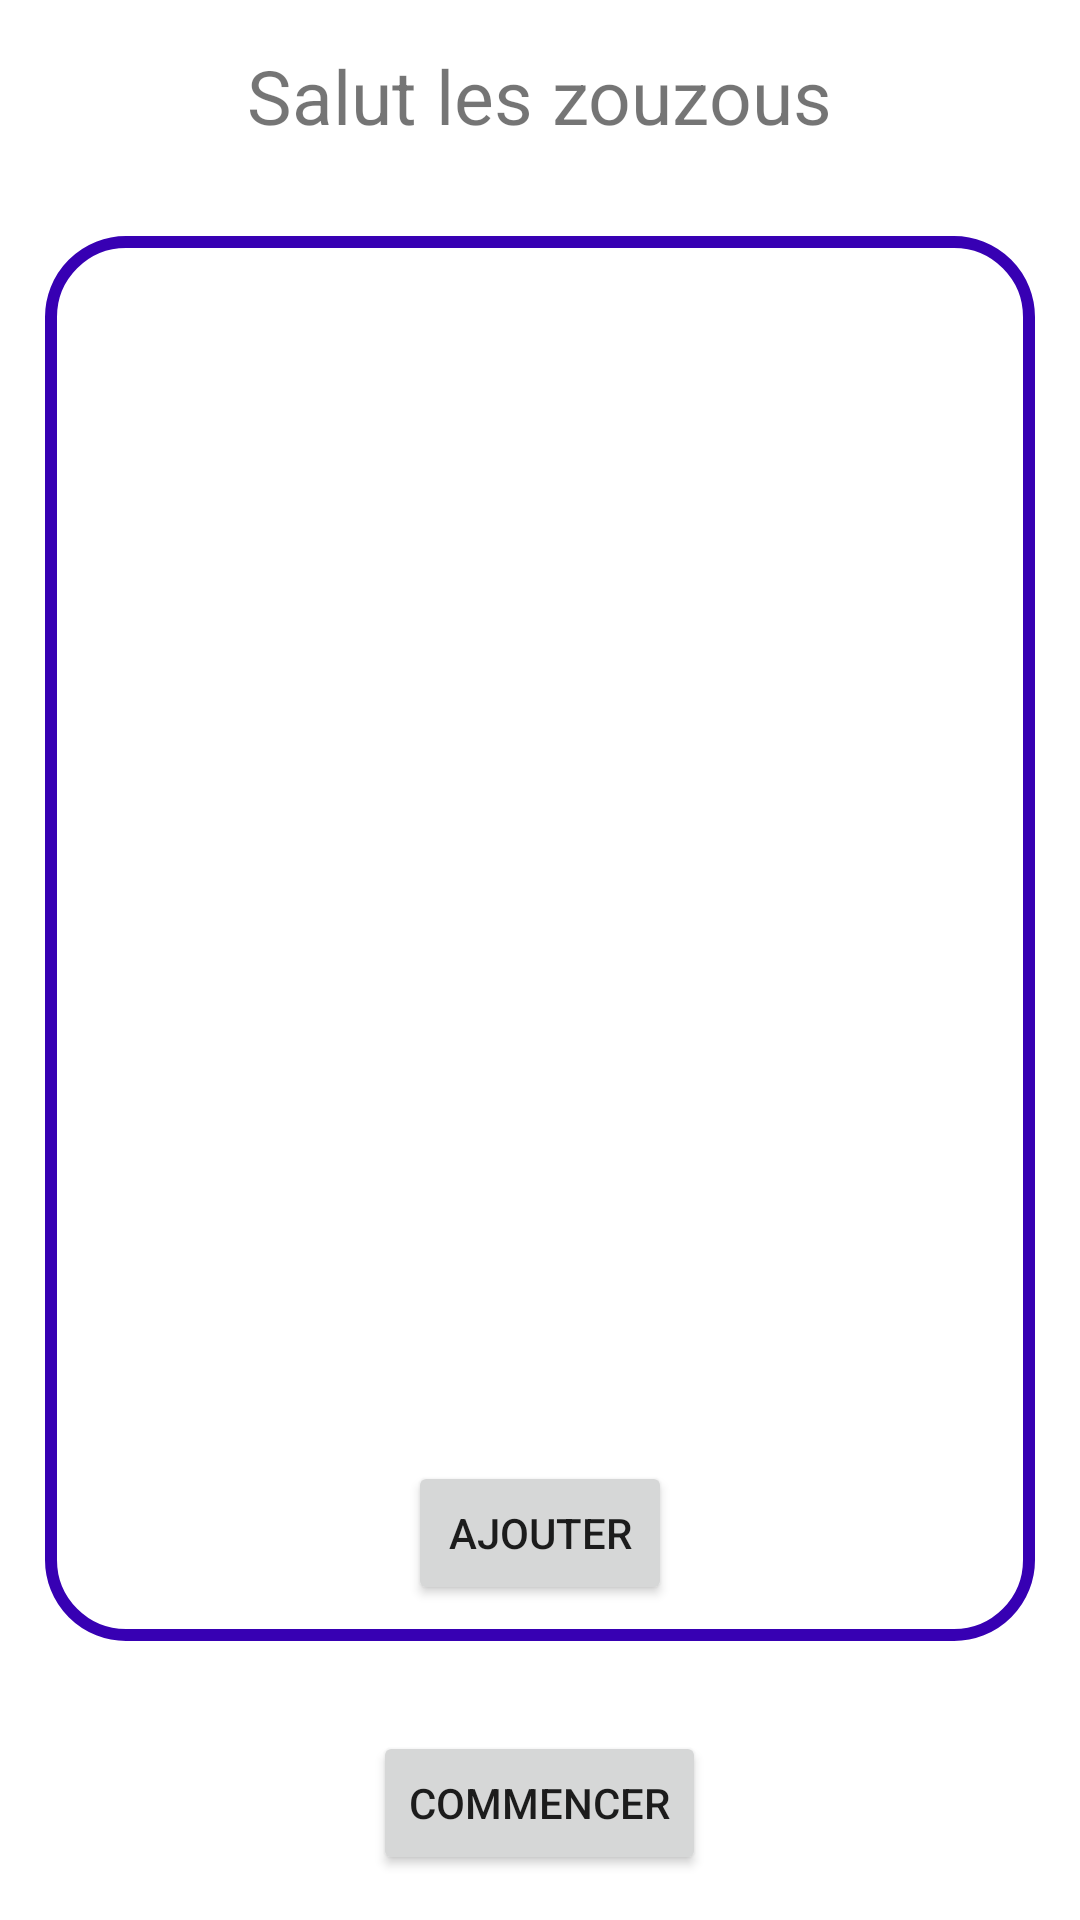

Android layout source for this screen:
<!-- AndroidManifest.xml: application theme Theme.ProjetFin -->
<!-- res/layout/activity_main.xml -->
<?xml version="1.0" encoding="utf-8"?>
<LinearLayout xmlns:android="http://schemas.android.com/apk/res/android"
    xmlns:app="http://schemas.android.com/apk/res-auto"
    xmlns:tools="http://schemas.android.com/tools"
    android:layout_width="match_parent"
    android:layout_height="match_parent"
    android:orientation="vertical">

    <LinearLayout
        android:layout_width="match_parent"
        android:layout_height="wrap_content"
        android:orientation="vertical"
        android:layout_weight="0.1">

        <TextView
            android:layout_width="wrap_content"
            android:layout_height="wrap_content"
            android:text="Salut les zouzous"
            android:textSize="25dp"
            android:layout_gravity="center"
            android:layout_margin="15dp"/>

        <androidx.constraintlayout.widget.ConstraintLayout
            android:layout_width="match_parent"
            android:layout_height="match_parent"
            android:background="@drawable/list_view_rounded"
            android:layout_margin="15dp">

            <ListView
                android:layout_width="wrap_content"
                android:layout_height="0dp"
                android:layout_gravity="center"
                android:id="@+id/list_user"
                app:layout_constraintTop_toTopOf="parent"
                app:layout_constraintBottom_toTopOf="@id/button_add"
                android:layout_margin="15dp"
                tools:ignore="MissingConstraints" />

            <Button
                android:layout_width="wrap_content"
                android:layout_height="wrap_content"
                android:onClick="onExercices"
                android:id="@+id/button_add"
                android:text="Ajouter"
                app:layout_constraintTop_toBottomOf="@id/list_user"
                app:layout_constraintBottom_toBottomOf="parent"
                app:layout_constraintRight_toRightOf="parent"
                app:layout_constraintLeft_toLeftOf="parent"
                android:layout_marginVertical="5dp"/>

        </androidx.constraintlayout.widget.ConstraintLayout>

    </LinearLayout>

    <LinearLayout
        android:layout_width="match_parent"
        android:layout_height="wrap_content"
        android:orientation="vertical">

        <Button
            android:id="@+id/button_start"
            android:layout_width="wrap_content"
            android:layout_height="wrap_content"
            android:onClick="onExercices"
            android:text="Commencer"
            android:allowClickWhenDisabled="false"
            android:layout_gravity="center"
            android:layout_margin="15dp"/>

    </LinearLayout>

</LinearLayout>
<!-- resources referenced by this layout -->
<resources>
  <!-- drawable list_view_rounded (drawable) -->
  <?xml version="1.0" encoding="UTF-8"?>
  <shape xmlns:android="http://schemas.android.com/apk/res/android"
      android:shape="rectangle">
      <stroke android:width="4dp" android:color="@color/purple_700" />
      <padding android:left="7dp" android:top="7dp"
          android:right="7dp" android:bottom="7dp" />
      <corners android:radius="25dp" />
  </shape>
  <style name="Theme.ProjetFin" parent="Theme.MaterialComponents.DayNight.DarkActionBar">
          
          <item name="colorPrimary">@color/purple_500</item>
          <item name="colorPrimaryVariant">@color/purple_700</item>
          <item name="colorOnPrimary">@color/white</item>
          
          <item name="colorSecondary">@color/teal_200</item>
          <item name="colorSecondaryVariant">@color/teal_700</item>
          <item name="colorOnSecondary">@color/black</item>
          
          <item name="android:statusBarColor" tools:targetApi="l">?attr/colorPrimaryVariant</item>
          
      </style>
  <!-- not gathered from this repository: default colours our renderer supplied (Android Studio template values) -->
  <color name="purple_500">#FF6200EE</color>
  <color name="purple_700">#FF3700B3</color>
  <color name="teal_200">#FF03DAC5</color>
  <color name="teal_700">#FF018786</color>
  <color name="black">#FF000000</color>
  <color name="white">#FFFFFFFF</color>
</resources>
